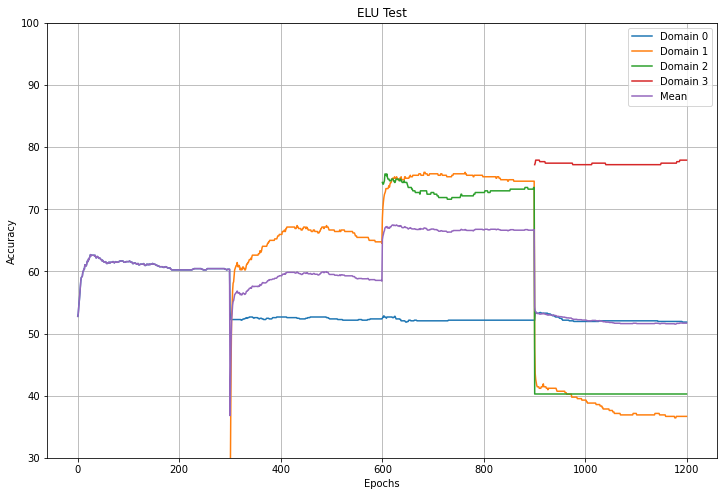

Values plotted in this chart, from the file beside it:
, Domain 0, Domain 1, Domain 2, Domain 3, Mean
0, 52.77, , , , 52.77
1, 53.18, , , , 53.18
2, 54.41, , , , 54.41
3, 55.23, , , , 55.23
4, 56.35, , , , 56.35
5, 57.58, , , , 57.58
6, 58.5, , , , 58.5
7, 59.02, , , , 59.02
8, 59.12, , , , 59.12
9, 59.22, , , , 59.22
10, 59.94, , , , 59.94
11, 60.04, , , , 60.04
12, 60.35, , , , 60.35
13, 60.35, , , , 60.35
14, 61.07, , , , 61.07
15, 60.96, , , , 60.96
16, 60.86, , , , 60.86
17, 60.96, , , , 60.96
18, 61.37, , , , 61.37
19, 61.68, , , , 61.68
20, 61.58, , , , 61.58
21, 61.99, , , , 61.99
22, 61.89, , , , 61.89
23, 62.19, , , , 62.19
24, 62.4, , , , 62.4
25, 62.7, , , , 62.7
26, 62.5, , , , 62.5
27, 62.6, , , , 62.6
28, 62.6, , , , 62.6
29, 62.6, , , , 62.6
30, 62.6, , , , 62.6
31, 62.6, , , , 62.6
32, 62.6, , , , 62.6
33, 62.5, , , , 62.5
34, 62.6, , , , 62.6
35, 62.4, , , , 62.4
36, 62.19, , , , 62.19
37, 62.19, , , , 62.19
38, 62.4, , , , 62.4
39, 62.4, , , , 62.4
40, 62.3, , , , 62.3
41, 62.19, , , , 62.19
42, 62.09, , , , 62.09
43, 62.19, , , , 62.19
44, 62.09, , , , 62.09
45, 61.99, , , , 61.99
46, 61.89, , , , 61.89
47, 61.89, , , , 61.89
48, 61.68, , , , 61.68
49, 61.78, , , , 61.78
50, 61.68, , , , 61.68
51, 61.58, , , , 61.58
52, 61.48, , , , 61.48
53, 61.48, , , , 61.48
54, 61.48, , , , 61.48
55, 61.58, , , , 61.58
56, 61.37, , , , 61.37
57, 61.27, , , , 61.27
58, 61.27, , , , 61.27
59, 61.37, , , , 61.37
... 1,140 more rows
